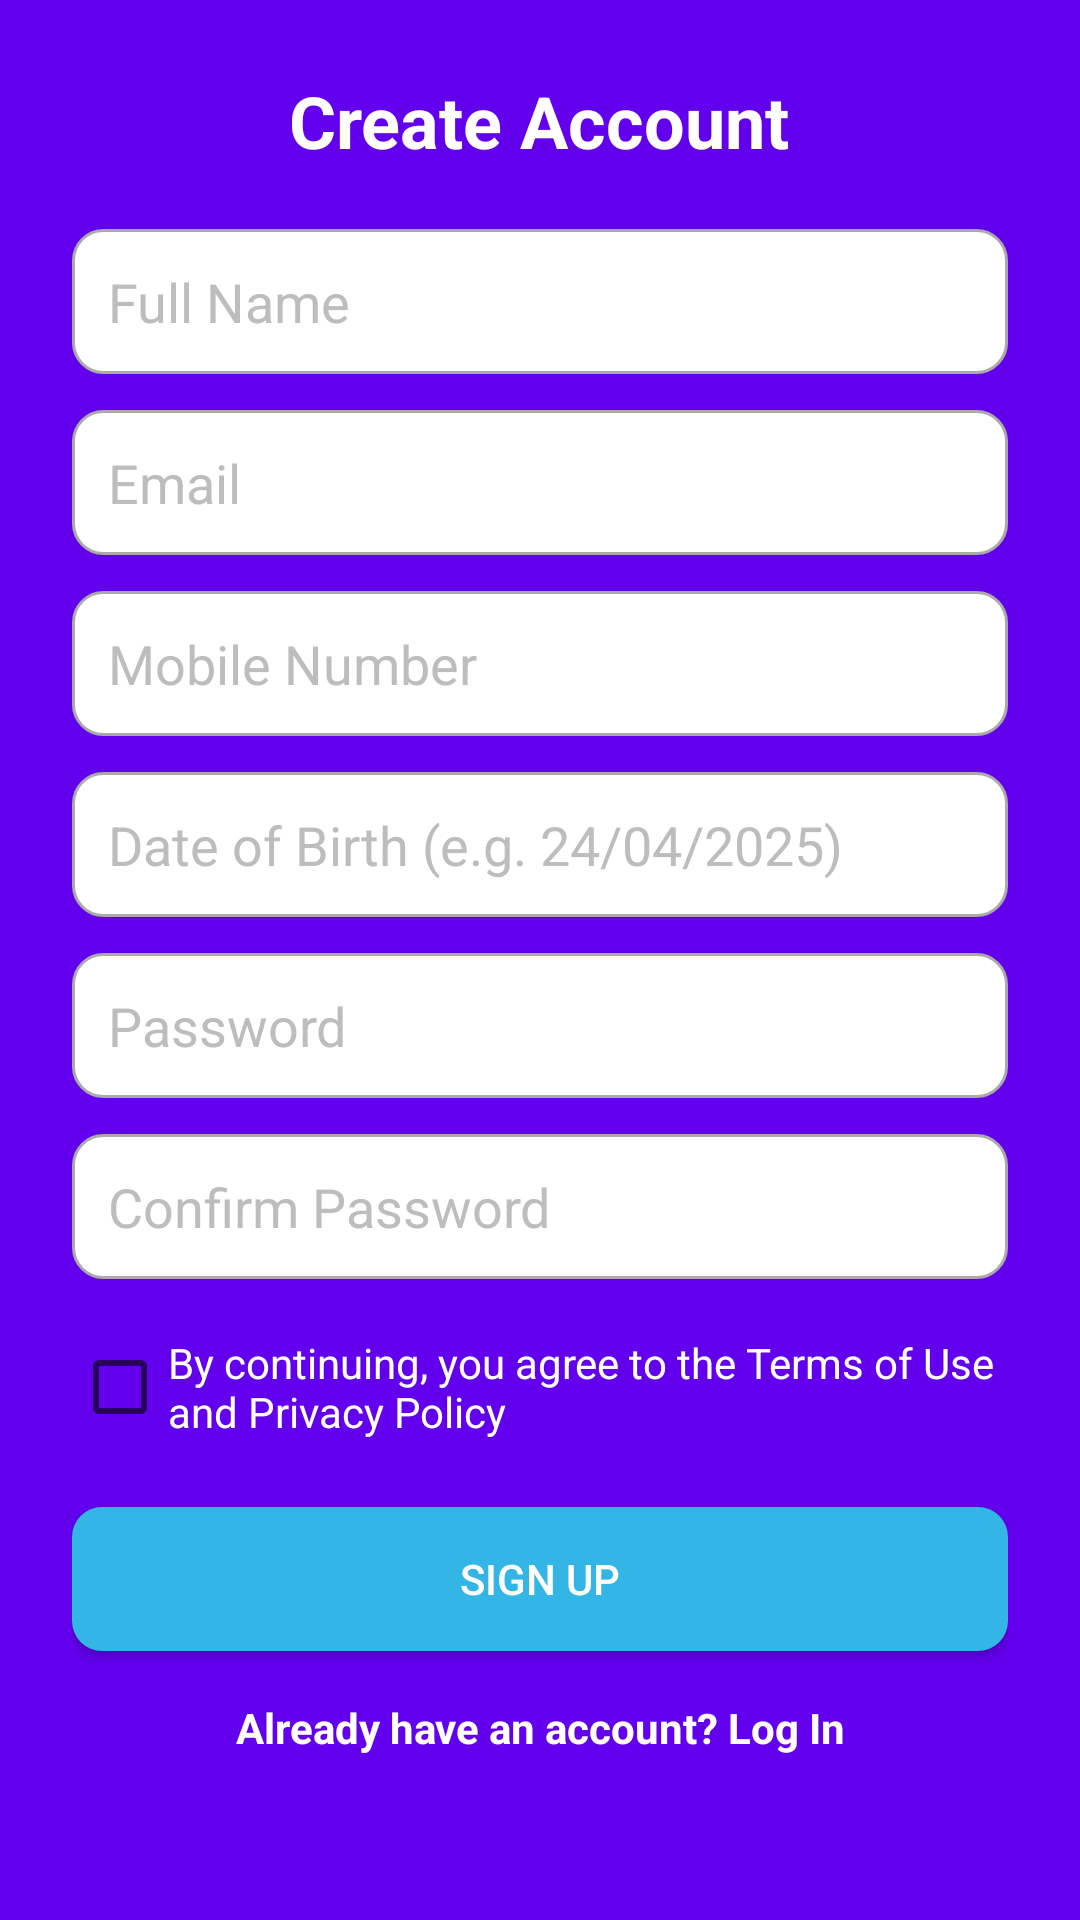

This screen was rendered from an Android layout file. Write that file and the resources it references.
<!-- AndroidManifest.xml: application theme Theme.ExpenseTrackerArihant -->
<!-- res/layout/activity_create_account.xml -->
<?xml version="1.0" encoding="utf-8"?>
<ScrollView xmlns:android="http://schemas.android.com/apk/res/android"
    android:layout_width="match_parent"
    android:layout_height="match_parent"
    android:background="@color/purple">

    <LinearLayout
        android:layout_width="match_parent"
        android:layout_height="wrap_content"
        android:orientation="vertical"
        android:padding="24dp">

        <TextView
            android:layout_width="wrap_content"
            android:layout_height="wrap_content"
            android:text="Create Account"
            android:textSize="24sp"
            android:textColor="@color/white"
            android:layout_gravity="center"
            android:gravity="center"
            android:layout_marginBottom="20dp"
            android:textStyle="bold" />

        <EditText
            android:id="@+id/et_full_name"
            android:layout_width="match_parent"
            android:layout_height="wrap_content"
            android:hint="Full Name"
            android:padding="12dp"
            android:background="@drawable/edittext_bg"
            android:textColor="@color/black"
            android:textColorHint="@color/hint_white" />

        <EditText
            android:id="@+id/et_email"
            android:layout_width="match_parent"
            android:layout_height="wrap_content"
            android:hint="Email"
            android:padding="12dp"
            android:background="@drawable/edittext_bg"
            android:layout_marginTop="12dp"
            android:inputType="textEmailAddress"
            android:textColor="@color/black"
            android:textColorHint="@color/hint_white" />

        <EditText
            android:id="@+id/et_mobile"
            android:layout_width="match_parent"
            android:layout_height="wrap_content"
            android:hint="Mobile Number"
            android:padding="12dp"
            android:background="@drawable/edittext_bg"
            android:inputType="phone"
            android:layout_marginTop="12dp"
            android:textColor="@color/black"
            android:textColorHint="@color/hint_white" />

        <EditText
            android:id="@+id/et_dob"
            android:layout_width="match_parent"
            android:layout_height="wrap_content"
            android:hint="Date of Birth (e.g. 24/04/2025)"
            android:padding="12dp"
            android:background="@drawable/edittext_bg"
            android:layout_marginTop="12dp"
            android:inputType="none"
            android:focusable="false"
            android:clickable="true"
            android:textColor="@color/black"
            android:textColorHint="@color/hint_white" />

        <EditText
            android:id="@+id/et_password"
            android:layout_width="match_parent"
            android:layout_height="wrap_content"
            android:hint="Password"
            android:padding="12dp"
            android:background="@drawable/edittext_bg"
            android:inputType="textPassword"
            android:layout_marginTop="12dp"
            android:textColor="@color/black"
            android:textColorHint="@color/hint_white" />

        <EditText
            android:id="@+id/et_confirm_password"
            android:layout_width="match_parent"
            android:layout_height="wrap_content"
            android:hint="Confirm Password"
            android:padding="12dp"
            android:background="@drawable/edittext_bg"
            android:inputType="textPassword"
            android:layout_marginTop="12dp"
            android:textColor="@color/black"
            android:textColorHint="@color/hint_white" />

        <CheckBox
            android:id="@+id/cb_terms"
            android:layout_width="wrap_content"
            android:layout_height="wrap_content"
            android:text="By continuing, you agree to the Terms of Use and Privacy Policy"
            android:textColor="@color/white"
            android:layout_marginTop="12dp" />

        <Button
            android:id="@+id/btn_signup"
            android:layout_width="match_parent"
            android:layout_height="wrap_content"
            android:text="Sign Up"
            android:background="@drawable/button_bg"
            android:textColor="@color/white"
            android:padding="12dp"
            android:layout_marginTop="16dp" />

        <TextView
            android:id="@+id/tv_login"
            android:layout_width="wrap_content"
            android:layout_height="wrap_content"
            android:text="Already have an account? Log In"
            android:textColor="@color/white"
            android:layout_marginTop="16dp"
            android:textAlignment="center"
            android:gravity="center"
            android:layout_gravity="center"
            android:clickable="true"
            android:focusable="true"
            android:textStyle="bold" />
    </LinearLayout>
</ScrollView>
<!-- resources referenced by this layout -->
<resources>
  <color name="black">#FF000000</color>
  <color name="hint_white">#BDBDBD</color>
  <color name="purple">#6200EE</color>
  <color name="white">#FFFFFF</color>
  <!-- drawable button_bg (drawable) -->
  <?xml version="1.0" encoding="utf-8"?>
  <selector xmlns:android="http://schemas.android.com/apk/res/android">
      <item android:state_pressed="true">
          <shape android:shape="rectangle">
              <solid android:color="@android:color/holo_blue_dark"/>
              <corners android:radius="10dp"/>
          </shape>
      </item>
      <item>
          <shape android:shape="rectangle">
              <solid android:color="@android:color/holo_blue_light"/>
              <corners android:radius="10dp"/>
          </shape>
      </item>
  </selector>
  <!-- drawable edittext_bg (drawable) -->
  <?xml version="1.0" encoding="utf-8"?>
  <shape xmlns:android="http://schemas.android.com/apk/res/android"
      android:shape="rectangle">
      <solid android:color="@android:color/white"/>
      <corners android:radius="10dp"/>
      <stroke android:width="1dp" android:color="@android:color/darker_gray"/>
      <padding android:left="8dp" android:right="8dp" android:top="4dp" android:bottom="4dp"/>
  </shape>
  <style name="Theme.ExpenseTrackerArihant" parent="Theme.MaterialComponents.DayNight.DarkActionBar">
          
          <item name="colorPrimary">@color/purple_500</item>
          <item name="colorPrimaryVariant">@color/purple_700</item>
          <item name="colorOnPrimary">@color/white</item>
          
          <item name="colorSecondary">@color/teal_200</item>
          <item name="colorSecondaryVariant">@color/teal_700</item>
          <item name="colorOnSecondary">@color/black</item>
          
          <item name="android:statusBarColor">?attr/colorPrimaryVariant</item>
          
      </style>
  <color name="purple_500">#FF6200EE</color>
  <color name="purple_700">#FF3700B3</color>
  <color name="teal_200">#FF03DAC5</color>
  <color name="teal_700">#FF018786</color>
</resources>
